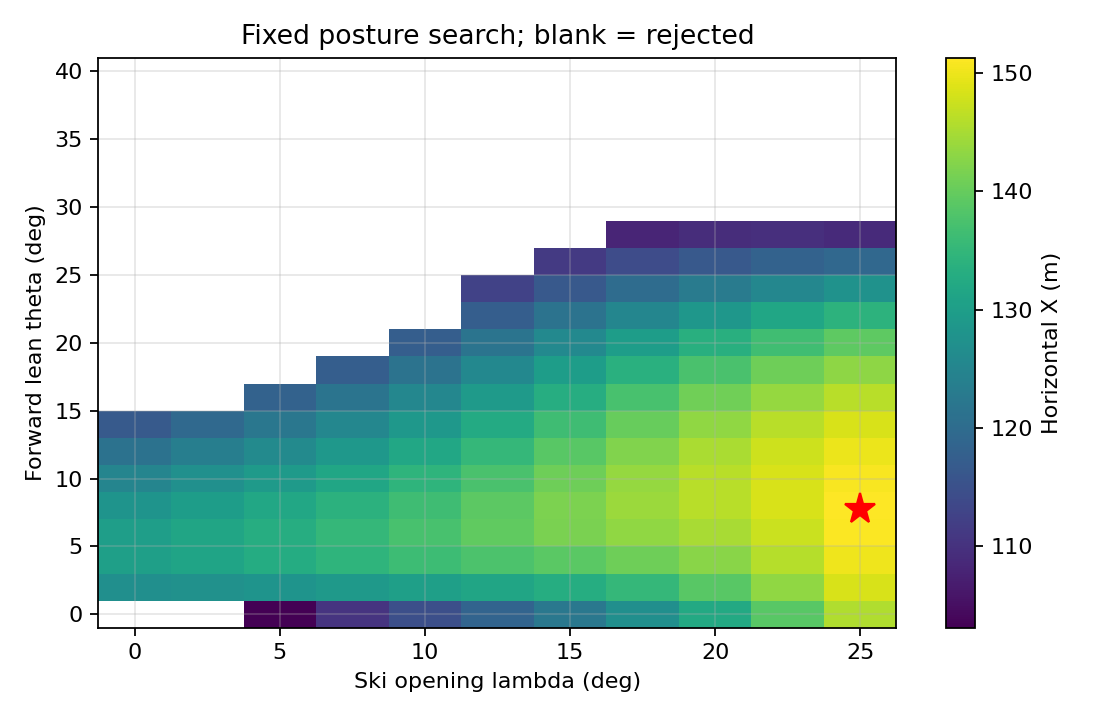

The data file committed next to this chart (first rows):
theta_deg, lambda_deg, X_m
0.0, 0.0, nan
0.0, 2.5, nan
0.0, 5.0, 103.1
0.0, 7.5, 110.3
0.0, 10.0, 114.6
0.0, 12.5, 118.4
0.0, 15.0, 122.4
0.0, 17.5, 126.8
0.0, 20.0, 132.2
0.0, 22.5, 138.7
0.0, 25.0, 145.6
2.0, 0.0, 126.9
2.0, 2.5, 127.3
2.0, 5.0, 128.1
2.0, 7.5, 129.1
2.0, 10.0, 130.1
2.0, 12.5, 131.3
2.0, 15.0, 132.9
2.0, 17.5, 135.3
2.0, 20.0, 138.8
2.0, 22.5, 143.2
2.0, 25.0, 148.3
4.0, 0.0, 130.1
4.0, 2.5, 131.3
4.0, 5.0, 132.8
4.0, 7.5, 134.5
4.0, 10.0, 136.2
4.0, 12.5, 137.7
4.0, 15.0, 139
4.0, 17.5, 140.6
4.0, 20.0, 142.8
4.0, 22.5, 145.9
4.0, 25.0, 150
6.0, 0.0, 129.9
6.0, 2.5, 131.4
6.0, 5.0, 133.2
6.0, 7.5, 135.2
6.0, 10.0, 137.3
6.0, 12.5, 139.5
6.0, 15.0, 141.5
6.0, 17.5, 143.3
6.0, 20.0, 145.1
6.0, 22.5, 147.5
6.0, 25.0, 151
8.0, 0.0, 128
8.0, 2.5, 129.8
8.0, 5.0, 131.7
8.0, 7.5, 133.9
8.0, 10.0, 136.4
8.0, 12.5, 139.1
8.0, 15.0, 141.7
8.0, 17.5, 144.1
8.0, 20.0, 146.1
8.0, 22.5, 148.3
8.0, 25.0, 151.3
10.0, 0.0, 125.1
10.0, 2.5, 127
10.0, 5.0, 129.2
10.0, 7.5, 131.7
10.0, 10.0, 134.5
... 171 more rows
